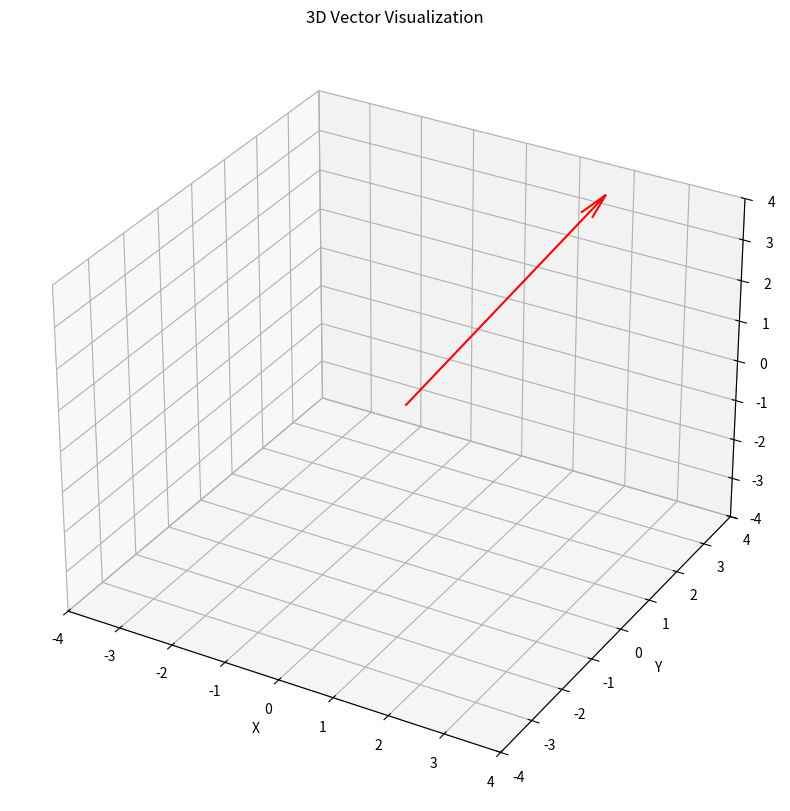

Generate this figure with matplotlib:
import numpy as np
import matplotlib.pyplot as plt
from mpl_toolkits.mplot3d import Axes3D
from typing import Tuple, List

def plot_3d_vector(vector: List[float], origin: List[float] = [0, 0, 0]) -> None:
    """
    Plot a 3D vector starting from the origin.
    
    Args:
        vector (List[float]): The vector coordinates [x, y, z]
        origin (List[float]): The starting point of the vector [x, y, z]
    """
    fig = plt.figure(figsize=(10, 10))
    ax = fig.add_subplot(111, projection='3d')
    
    # Plot the vector
    ax.quiver(origin[0], origin[1], origin[2],
              vector[0], vector[1], vector[2],
              color='r', arrow_length_ratio=0.1)
    
    # Set axis labels
    ax.set_xlabel('X')
    ax.set_ylabel('Y')
    ax.set_zlabel('Z')
    
    # Set equal aspect ratio
    max_range = np.array([vector[0], vector[1], vector[2]]).max()
    ax.set_xlim([-max_range, max_range])
    ax.set_ylim([-max_range, max_range])
    ax.set_zlim([-max_range, max_range])
    
    # Add a title
    plt.title('3D Vector Visualization')
    
    plt.show()

# Example usage
vector: List[float] = [2, 3, 4]
plot_3d_vector(vector)
